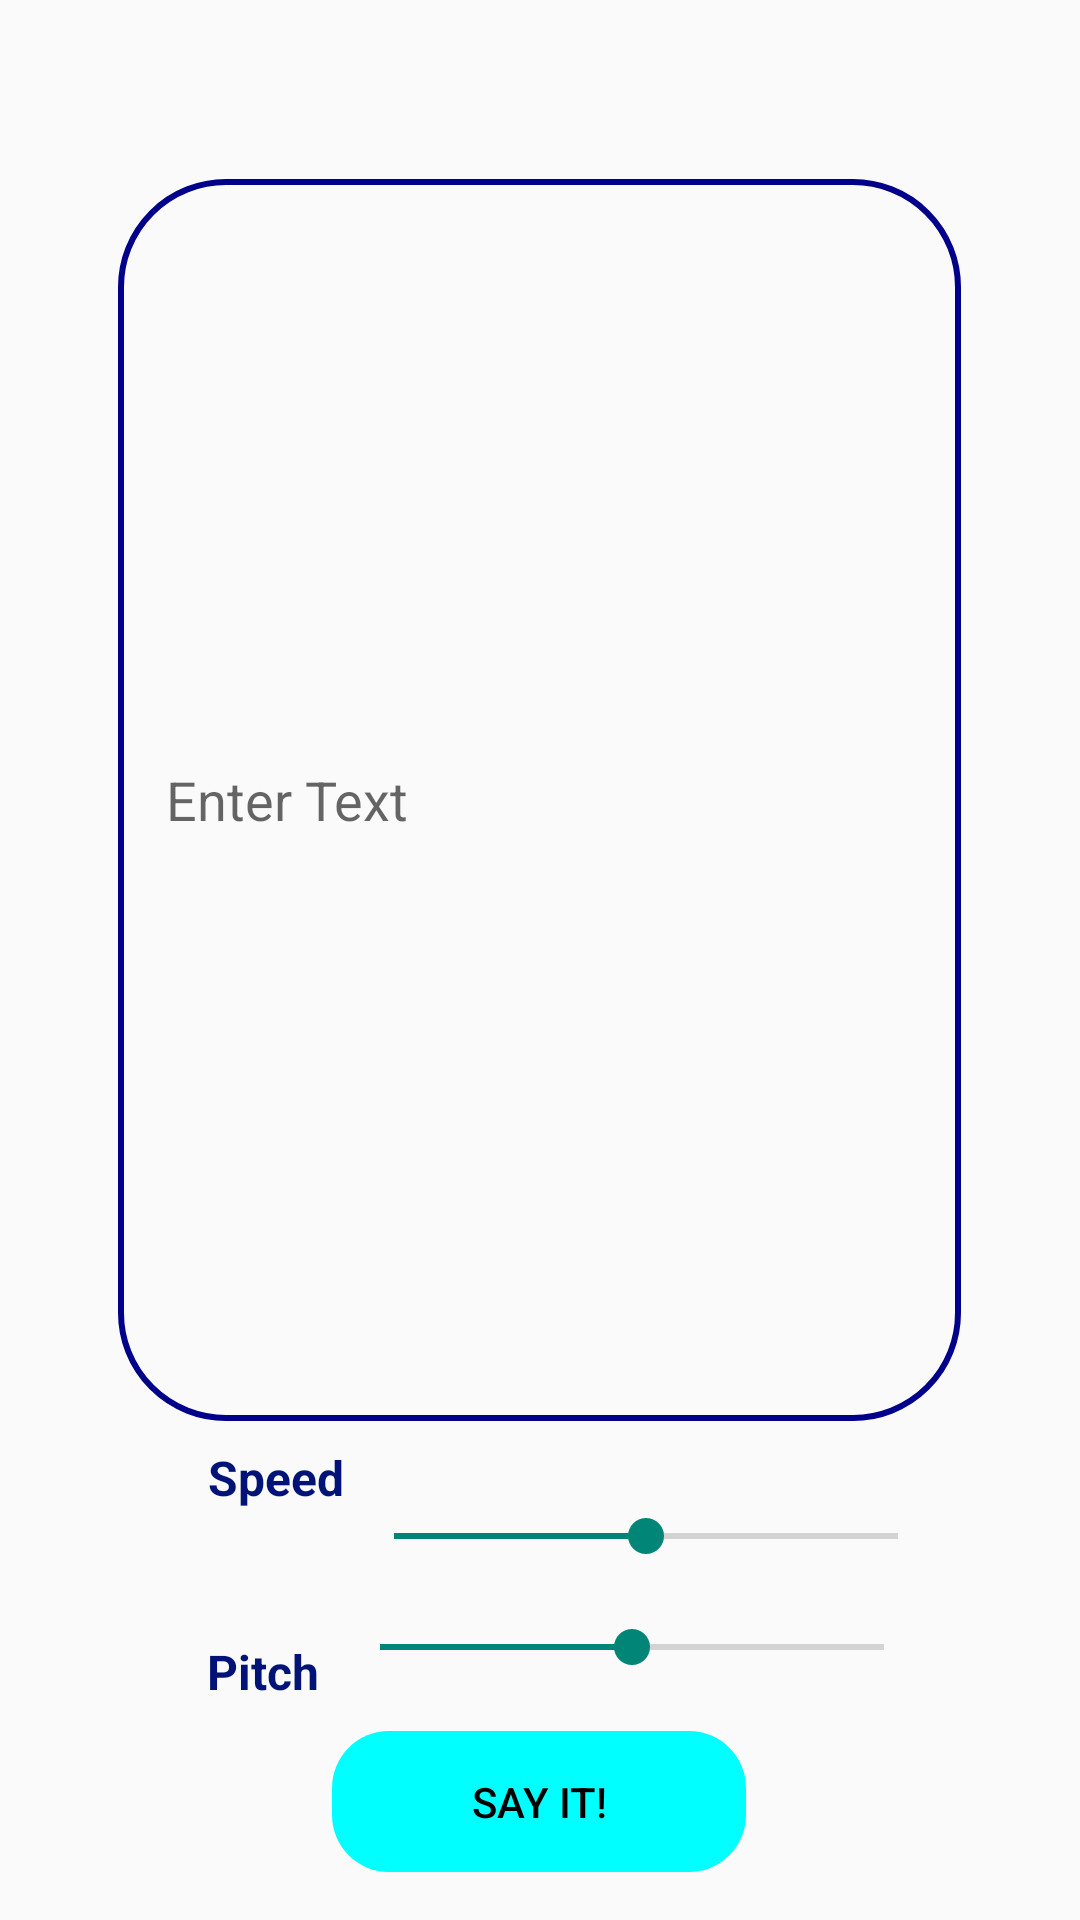

Layout XML and referenced resources for this Android screen:
<!-- AndroidManifest.xml: application theme Theme.Textconverter -->
<!-- res/layout/activity_textspeech.xml -->
<?xml version="1.0" encoding="utf-8"?>
<androidx.constraintlayout.widget.ConstraintLayout xmlns:android="http://schemas.android.com/apk/res/android"
    xmlns:app="http://schemas.android.com/apk/res-auto"
    xmlns:tools="http://schemas.android.com/tools"
    android:layout_width="match_parent"
    android:layout_height="match_parent"
    android:orientation="vertical"
    android:padding="16dp"
    android:paddingStart="16dp"
    android:paddingLeft="16dp"
    android:paddingTop="16dp"
    android:paddingEnd="16dp"
    android:paddingRight="16dp"
    android:paddingBottom="16dp"
    tools:context=".textspeech">

    <EditText
        android:id="@+id/edit_text"
        android:layout_width="281dp"
        android:layout_height="414dp"
        android:background="@drawable/text"
        android:hint="Enter Text"
        android:padding="16dp"
        android:paddingStart="16dp"
        android:paddingLeft="16dp"
        android:paddingTop="16dp"
        android:paddingEnd="16dp"
        android:paddingRight="16dp"
        android:paddingBottom="166dp"
        android:textColor="#000000"
        app:layout_constraintBottom_toBottomOf="parent"
        app:layout_constraintEnd_toEndOf="parent"
        app:layout_constraintHorizontal_bias="0.493"
        app:layout_constraintStart_toStartOf="parent"
        app:layout_constraintTop_toTopOf="parent"
        app:layout_constraintVertical_bias="0.225" />

    <TextView
        android:id="@+id/textView2"
        android:layout_width="wrap_content"
        android:layout_height="wrap_content"
        android:layout_marginStart="48dp"
        android:text="Pitch"
        android:textColor="#021377"
        android:textSize="16sp"
        android:textStyle="bold"
        app:layout_constraintBottom_toBottomOf="parent"
        app:layout_constraintEnd_toStartOf="@+id/seek_bar_pitch"
        app:layout_constraintHorizontal_bias="0.531"
        app:layout_constraintStart_toStartOf="parent"
        app:layout_constraintTop_toBottomOf="@+id/edit_text"
        app:layout_constraintVertical_bias="0.566" />

    <SeekBar
        android:id="@+id/seek_bar_pitch"
        android:layout_width="200dp"
        android:layout_height="wrap_content"
        android:progress="50"
        app:layout_constraintBottom_toTopOf="@+id/button_speak"
        app:layout_constraintEnd_toEndOf="parent"
        app:layout_constraintHorizontal_bias="0.739"
        app:layout_constraintStart_toStartOf="parent"
        app:layout_constraintTop_toBottomOf="@+id/seek_bar_speed" />

    <TextView
        android:layout_width="wrap_content"
        android:layout_height="wrap_content"
        android:text="Speed"
        android:textColor="#021377"
        android:textSize="16sp"
        android:textStyle="bold"
        app:layout_constraintBottom_toBottomOf="parent"
        app:layout_constraintEnd_toEndOf="parent"
        app:layout_constraintHorizontal_bias="0.189"
        app:layout_constraintStart_toStartOf="parent"
        app:layout_constraintTop_toTopOf="parent"
        app:layout_constraintVertical_bias="0.794" />

    <SeekBar
        android:id="@+id/seek_bar_speed"
        android:layout_width="200dp"
        android:layout_height="wrap_content"
        android:progress="50"
        app:layout_constraintBottom_toTopOf="@+id/button_speak"
        app:layout_constraintEnd_toEndOf="parent"
        app:layout_constraintHorizontal_bias="0.777"
        app:layout_constraintStart_toStartOf="parent"
        app:layout_constraintTop_toBottomOf="@+id/edit_text"
        app:layout_constraintVertical_bias="0.345" />

    <Button
        android:id="@+id/button_speak"
        android:layout_width="138dp"
        android:layout_height="47dp"
        android:layout_gravity="center_horizontal"
        android:background="@drawable/btmbck"
        android:enabled="false"
        android:text="Say it!"
        android:textColor="#000000"
        app:layout_constraintBottom_toBottomOf="parent"
        app:layout_constraintEnd_toEndOf="parent"
        app:layout_constraintHorizontal_bias="0.498"
        app:layout_constraintStart_toStartOf="parent"
        app:layout_constraintTop_toTopOf="parent"
        app:layout_constraintVertical_bias="1.0" />

</androidx.constraintlayout.widget.ConstraintLayout>
<!-- resources referenced by this layout -->
<resources>
  <!-- drawable btmbck (drawable) -->
  <?xml version="1.0" encoding="utf-8"?>
  <shape xmlns:android="http://schemas.android.com/apk/res/android"
      android:shape="rectangle">
  
      <solid android:color="#00FFFF"/>
  
  
      <corners android:radius="19dp"/>
  
  
  
  </shape>
  <!-- drawable text (drawable) -->
  <?xml version="1.0" encoding="utf-8"?>
  <shape xmlns:android="http://schemas.android.com/apk/res/android"
      android:shape="rectangle">
  
  
  
  
      <stroke
          android:width="2dp"
          android:color="#00008B" />
  
  
      <corners android:radius="35dp"/>
  
  
  
  </shape>
  <style name="Theme.Textconverter" parent="Theme.AppCompat.Light.DarkActionBar">
          
          <item name="colorPrimary">@color/blue</item>
          <item name="colorPrimaryVariant">@color/blue</item>
          <item name="colorOnPrimary">@color/white</item>
          
          <item name="colorSecondary">@color/teal_200</item>
          <item name="colorSecondaryVariant">@color/teal_700</item>
          <item name="colorOnSecondary">@color/black</item>
          
          <item name="android:statusBarColor">?attr/colorPrimaryVariant</item>
          
      </style>
  <color name="blue">#00008B</color>
  <color name="white">#FFFFFFFF</color>
  <color name="teal_200">#FF03DAC5</color>
  <color name="teal_700">#FF018786</color>
  <color name="black">#FF000000</color>
</resources>
